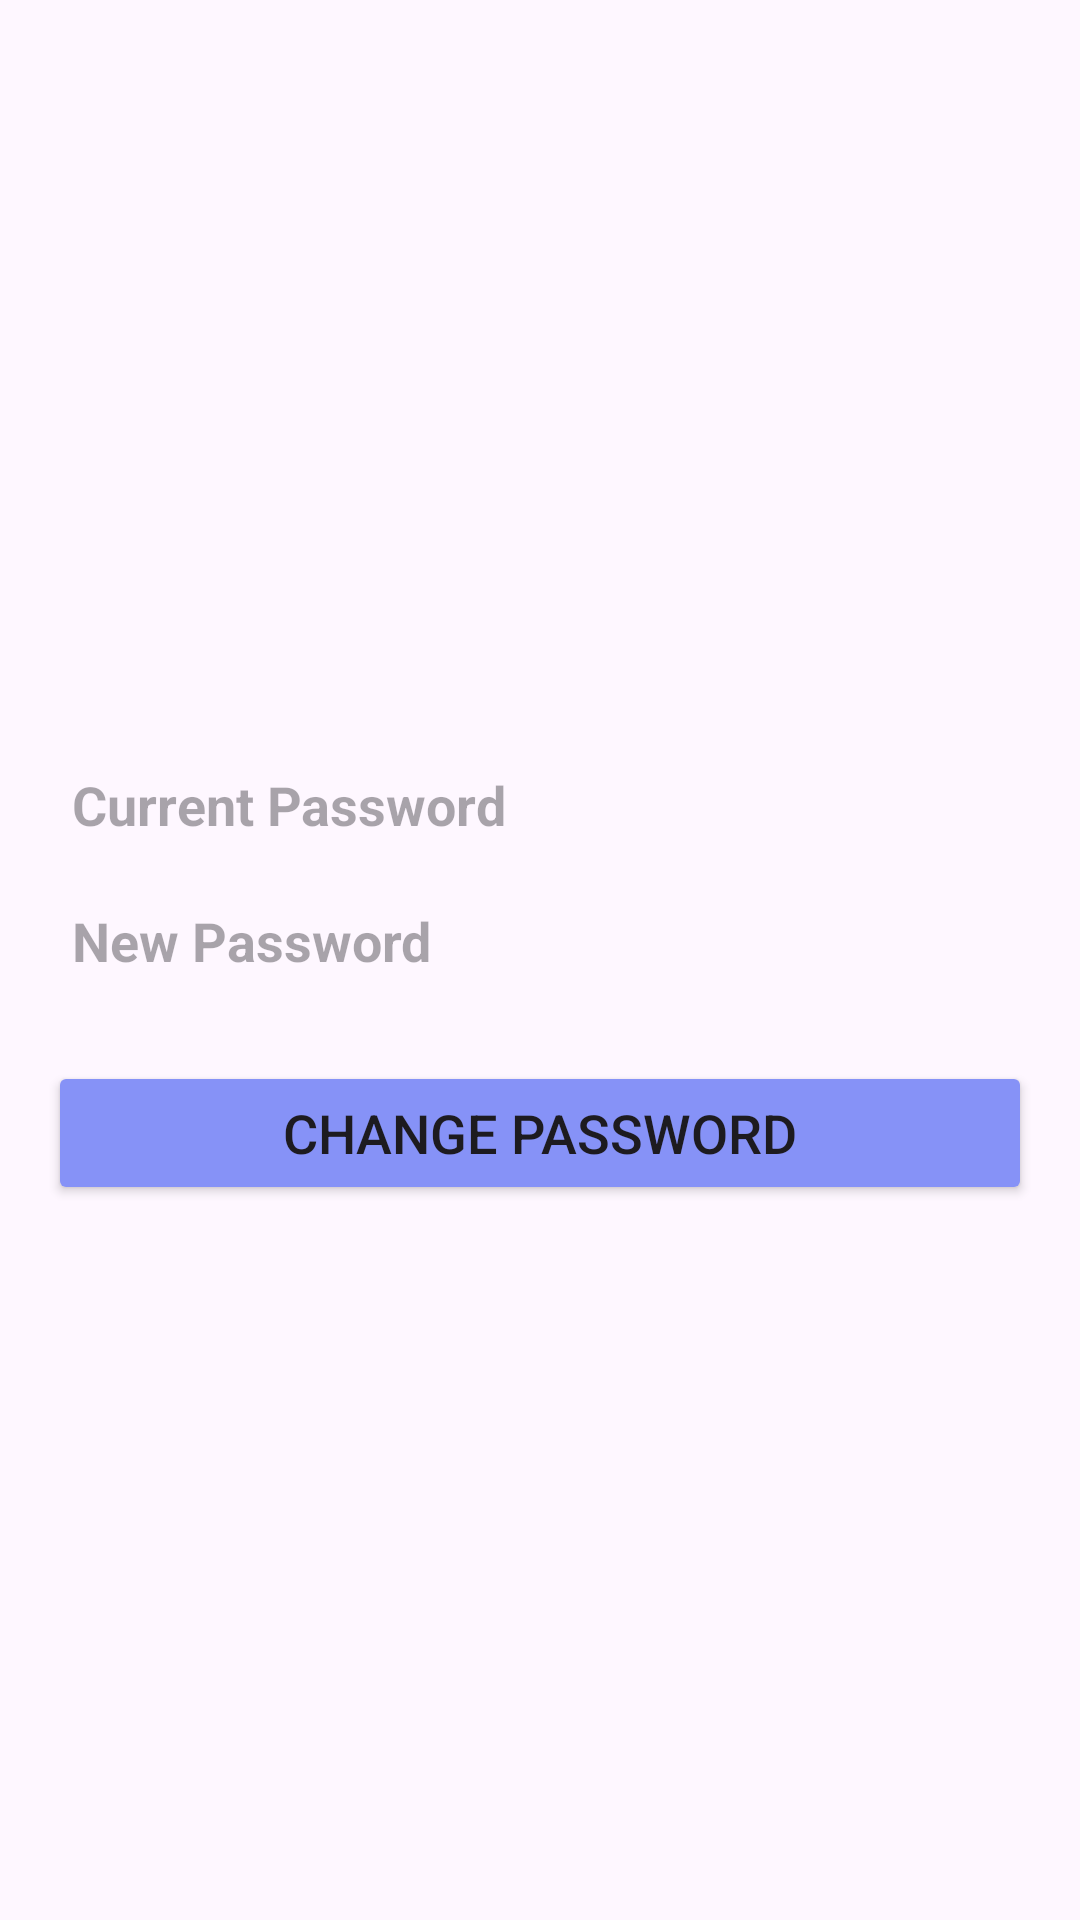

Here is an Android app screen rendered from its layout file. Give the layout XML and the strings, colors and styles it references.
<!-- AndroidManifest.xml: application theme Theme.Assignmentmad -->
<!-- res/layout/activity_change_password.xml -->
<?xml version="1.0" encoding="utf-8"?>
<LinearLayout xmlns:android="http://schemas.android.com/apk/res/android"
    android:layout_width="match_parent"
    android:layout_height="match_parent"
    xmlns:app="http://schemas.android.com/apk/res-auto"
    android:orientation="vertical"
    android:background="@drawable/first"
    android:gravity="center"
    android:padding="16dp">

    <EditText
        android:id="@+id/etCurrentPassword"
        android:layout_width="match_parent"
        android:layout_height="wrap_content"
        android:hint="Current Password"
        android:inputType="textPassword"
        android:background="@drawable/custom_edittext"
        android:drawablePadding="8dp"
        android:padding="8dp"
        android:textColorHighlight="@color/cardview_dark_background"
        android:layout_marginTop="10dp"
        android:textStyle="bold"
        android:textColor="@color/black"/>

    <EditText
        android:id="@+id/etNewPassword"
        android:layout_width="match_parent"
        android:layout_height="wrap_content"
        android:hint="New Password"
        android:inputType="textPassword"
        android:background="@drawable/custom_edittext"
        android:drawablePadding="8dp"
        android:padding="8dp"
        android:textColorHighlight="@color/cardview_dark_background"
        android:layout_marginTop="5dp"
        android:textStyle="bold"
        android:textColor="@color/black"/>

    <Button
        android:id="@+id/btnChangePassword"
        android:layout_width="match_parent"
        android:layout_height="wrap_content"
        android:text="Change Password"
        android:layout_marginTop="20dp"
        android:backgroundTint="@color/purple"
        android:textSize="18sp"
        app:cornerRadius="20dp"/>

</LinearLayout>
<!-- resources referenced by this layout -->
<resources>
  <color name="black">#FF000000</color>
  <color name="purple">#8692f7</color>
  <style name="Theme.Assignmentmad" parent="Base.Theme.Assignmentmad" />
  <style name="Base.Theme.Assignmentmad" parent="Theme.Material3.DayNight.NoActionBar">
          
          
      </style>
</resources>
